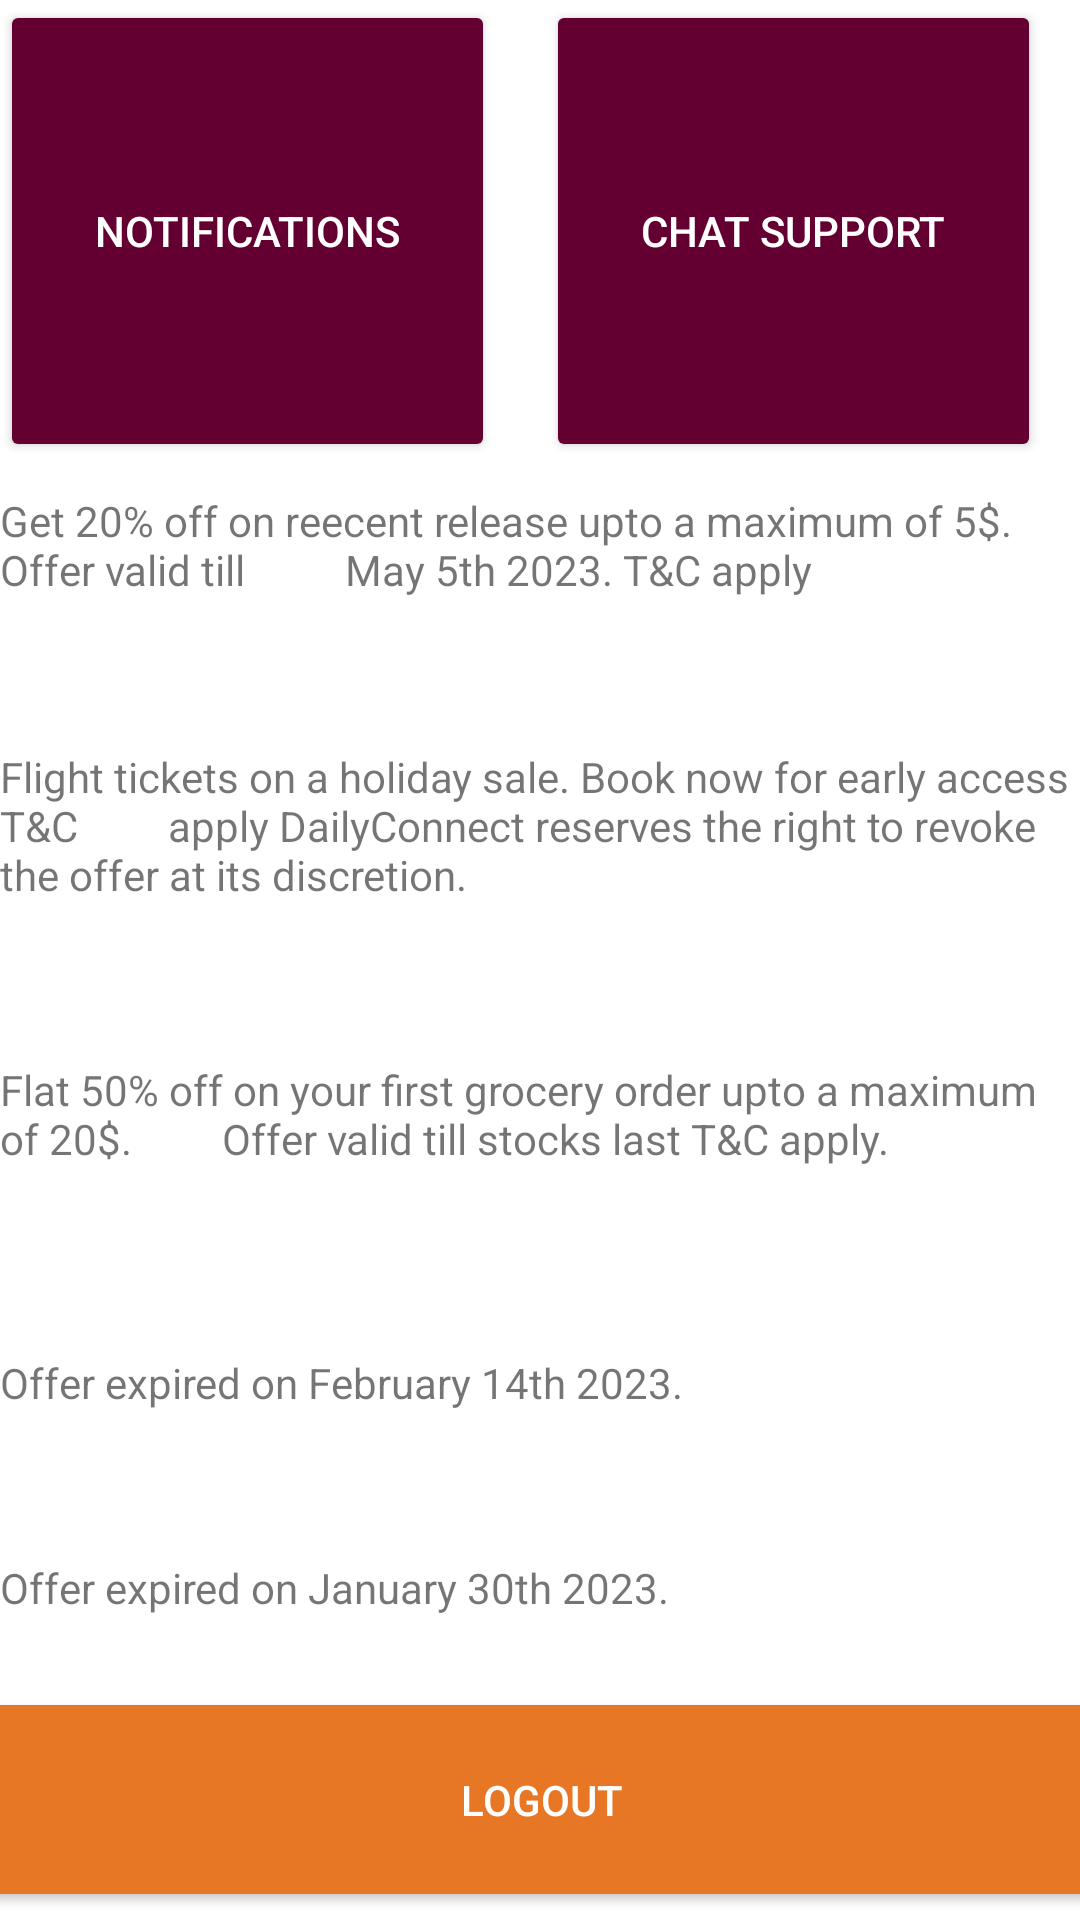

Here is an Android app screen rendered from its layout file. Give the layout XML and the strings, colors and styles it references.
<!-- AndroidManifest.xml: application theme Theme.DailyConnect -->
<!-- res/layout/right_menu.xml -->
<?xml version="1.0" encoding="utf-8"?>
<androidx.constraintlayout.widget.ConstraintLayout xmlns:android="http://schemas.android.com/apk/res/android"
    xmlns:app="http://schemas.android.com/apk/res-auto"
    xmlns:tools="http://schemas.android.com/tools"
    android:layout_width="match_parent"
    android:layout_height="match_parent">


    <TextView
        android:id="@+id/textView5"
        android:layout_width="wrap_content"
        android:layout_height="wrap_content"
        android:text="Offer expired on January 30th 2023."
        app:layout_constraintBottom_toBottomOf="parent"
        app:layout_constraintEnd_toEndOf="parent"
        app:layout_constraintHorizontal_bias="0.0"
        app:layout_constraintStart_toStartOf="parent"
        app:layout_constraintTop_toTopOf="parent"
        app:layout_constraintVertical_bias="0.837" />

    <Button
        android:id="@+id/button2"
        android:layout_width="165dp"
        android:layout_height="154dp"
        android:backgroundTint="#630031"
        android:text="Chat Support"
        android:textColor="#ffffff"
        app:layout_constraintBottom_toBottomOf="parent"
        app:layout_constraintEnd_toEndOf="parent"
        app:layout_constraintHorizontal_bias="0.934"
        app:layout_constraintStart_toStartOf="parent"
        app:layout_constraintTop_toTopOf="parent"
        app:layout_constraintVertical_bias="0.0" />

    <Button
        android:id="@+id/button"
        android:layout_width="165dp"
        android:layout_height="154dp"
        android:backgroundTint="#630031"
        android:text="Notifications"
        android:textColor="#ffffff"
        tools:ignore="MissingConstraints"
        tools:layout_editor_absoluteX="16dp"
        tools:layout_editor_absoluteY="0dp" />

    <TextView
        android:id="@+id/textView"
        android:layout_width="wrap_content"
        android:layout_height="wrap_content"
        android:text="Get 20% off on reecent release upto a maximum of 5$. Offer valid till
         May 5th 2023. T&amp;C apply"
        app:layout_constraintBottom_toBottomOf="parent"
        app:layout_constraintEnd_toEndOf="parent"
        app:layout_constraintHorizontal_bias="0.0"
        app:layout_constraintStart_toStartOf="parent"
        app:layout_constraintTop_toTopOf="parent"
        app:layout_constraintVertical_bias="0.271" />

    <TextView
        android:id="@+id/textView2"
        android:layout_width="wrap_content"
        android:layout_height="wrap_content"
        android:text="Flight tickets on a holiday sale. Book now for early access T&amp;C
        apply DailyConnect reserves the right to revoke the offer at its discretion."
        app:layout_constraintBottom_toBottomOf="parent"
        app:layout_constraintEnd_toEndOf="parent"
        app:layout_constraintHorizontal_bias="0.0"
        app:layout_constraintStart_toStartOf="parent"
        app:layout_constraintTop_toTopOf="parent"
        app:layout_constraintVertical_bias="0.424" />

    <TextView
        android:id="@+id/textView3"
        android:layout_width="wrap_content"
        android:layout_height="wrap_content"
        android:text="Flat 50% off on your first grocery order upto a maximum of 20$.
        Offer valid till stocks last T&amp;C apply."
        app:layout_constraintBottom_toBottomOf="parent"
        app:layout_constraintEnd_toEndOf="parent"
        app:layout_constraintHorizontal_bias="1.0"
        app:layout_constraintStart_toStartOf="parent"
        app:layout_constraintTop_toTopOf="parent"
        app:layout_constraintVertical_bias="0.585" />

    <TextView
        android:id="@+id/textView4"
        android:layout_width="wrap_content"
        android:layout_height="wrap_content"
        android:text="Offer expired on February 14th 2023."
        app:layout_constraintBottom_toBottomOf="parent"
        app:layout_constraintEnd_toEndOf="parent"
        app:layout_constraintHorizontal_bias="0.0"
        app:layout_constraintStart_toStartOf="parent"
        app:layout_constraintTop_toTopOf="parent"
        app:layout_constraintVertical_bias="0.727" />

    <Button
        android:id="@+id/button3"
        android:layout_width="396dp"
        android:layout_height="75dp"
        android:backgroundTint="#e77724"
        android:text="Logout"
        android:textColor="#ffffff"
        app:layout_constraintBottom_toBottomOf="parent"
        app:layout_constraintEnd_toEndOf="parent"
        app:layout_constraintStart_toStartOf="parent"
        app:layout_constraintTop_toTopOf="parent"
        app:layout_constraintVertical_bias="0.995"
        tools:ignore="MissingConstraints" />


</androidx.constraintlayout.widget.ConstraintLayout>
<!-- resources referenced by this layout -->
<resources>
  <style name="Theme.DailyConnect" parent="Theme.MaterialComponents.DayNight.DarkActionBar">
          
          <item name="colorPrimary">#630031</item>
          <item name="colorPrimaryVariant">#630031</item>
          <item name="colorOnPrimary">@color/white</item>
          
          <item name="colorSecondary">@color/teal_200</item>
          <item name="colorSecondaryVariant">@color/teal_700</item>
          <item name="colorOnSecondary">@color/black</item>
          
          <item name="android:statusBarColor">?attr/colorPrimaryVariant</item>
          
      </style>
  <color name="white">#FFFFFFFF</color>
  <color name="teal_200">#FF03DAC5</color>
  <color name="teal_700">#FF018786</color>
  <color name="black">#FF000000</color>
</resources>
